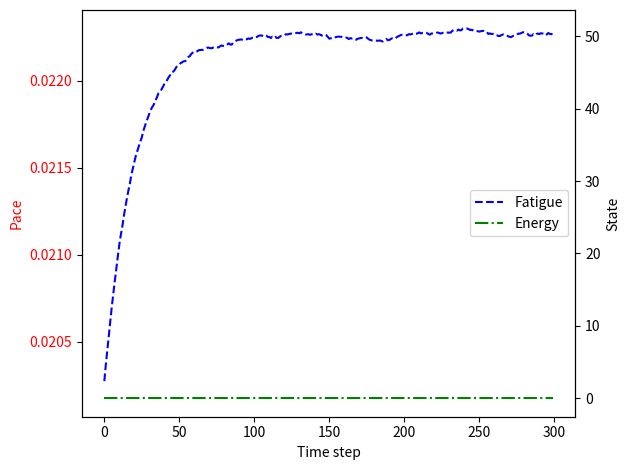

Python code for this plot:
# pace_simulation.py
import numpy as np
import pandas as pd
import matplotlib.pyplot as plt

# -------------------------
# PARAMETERS (tune these)
# -------------------------
alpha = 0.01    # fatigue from power
delta = 0.005   # fatigue from FPR
epsilon = 0.002 # fatigue from GCT
beta = 0.05     # natural recovery of fatigue

gamma = 0.02    # energy cost from power
eta = 0.1       # energy cost sensitivity to grade

kappa0 = 5.0   # base pace (min/mile)
kappa1 = 0.1   # fatigue coefficient
kappa2 = 0.05  # FPR coefficient
kappa3 = 0.2   # grade coefficient
lam = 1.0      # energy exponent

dt = 1.0       # time step, in seconds

# -------------------------
# STATE VECTOR
# -------------------------
class RunnerState:
    def __init__(self, fatigue=0.0, energy=1.0):
        self.F = fatigue  # Fatigue
        self.E = energy   # Expendable energy (fraction of total)

# -------------------------
# DISCRETIZED ODE UPDATE
# -------------------------
def update_state(state, Pt, FPRt, GCTt, grade_t):
    """Evolve state vector one timestep."""
    # Fatigue
    F_next = state.F + dt * (alpha*Pt + delta*FPRt + epsilon*GCTt - beta*state.F)
    
    # Expendable Energy
    E_next = state.E + dt * (-gamma*Pt*(1 + eta*abs(grade_t)))
    
    # Keep energy within [0,1]
    E_next = max(min(E_next, 1.0), 0.0)
    
    return RunnerState(fatigue=F_next, energy=E_next)

# -------------------------
# OBSERVATION EQUATION
# -------------------------
def pace_observation(state, Pt, FPRt, grade_t):
    """Compute pace from state vector and inputs."""
    pace = (kappa0 + kappa1*state.F + kappa2*FPRt + kappa3*abs(grade_t)) / (Pt * state.E**lam)
    return pace

# -------------------------
# SIMULATION LOOP
# -------------------------
def simulate_run(data):
    """
    data: pandas DataFrame with columns ['Power', 'FPR', 'GCT', 'Grade']
    """
    n_steps = len(data)
    states = [RunnerState()]
    paces = []

    for i in range(n_steps):
        Pt = data.loc[i, 'Power']
        FPRt = data.loc[i, 'FPR']
        GCTt = data.loc[i, 'GCT']
        grade_t = data.loc[i, 'Grade']

        # Compute pace from previous state
        pace = pace_observation(states[-1], Pt, FPRt, grade_t)
        paces.append(pace)

        # Update state
        next_state = update_state(states[-1], Pt, FPRt, GCTt, grade_t)
        states.append(next_state)

    return paces, states[1:]  # skip initial state in output

# -------------------------
# VISUALIZATION
# -------------------------
def plot_results(paces, states):
    times = np.arange(len(paces))
    F = [s.F for s in states]
    E = [s.E for s in states]

    fig, ax1 = plt.subplots()

    ax1.plot(times, paces, 'r-', label='Pace')
    ax1.set_xlabel('Time step')
    ax1.set_ylabel('Pace', color='r')
    ax1.tick_params(axis='y', labelcolor='r')

    ax2 = ax1.twinx()
    ax2.plot(times, F, 'b--', label='Fatigue')
    ax2.plot(times, E, 'g-.', label='Energy')
    ax2.set_ylabel('State', color='k')
    ax2.tick_params(axis='y', labelcolor='k')

    fig.tight_layout()
    plt.legend()
    plt.show()

# -------------------------
# MAIN FUNCTION (example)
# -------------------------
if __name__ == "__main__":
    # Example data: replace with Stryd pod CSV
    example_data = pd.DataFrame({
        'Power': np.random.normal(250, 10, 300),
        'FPR': np.random.normal(0.25, 0.02, 300),
        'GCT': np.random.normal(0.25, 0.01, 300),
        'Grade': np.zeros(300)
    })

    paces, states = simulate_run(example_data)
    plot_results(paces, states)
